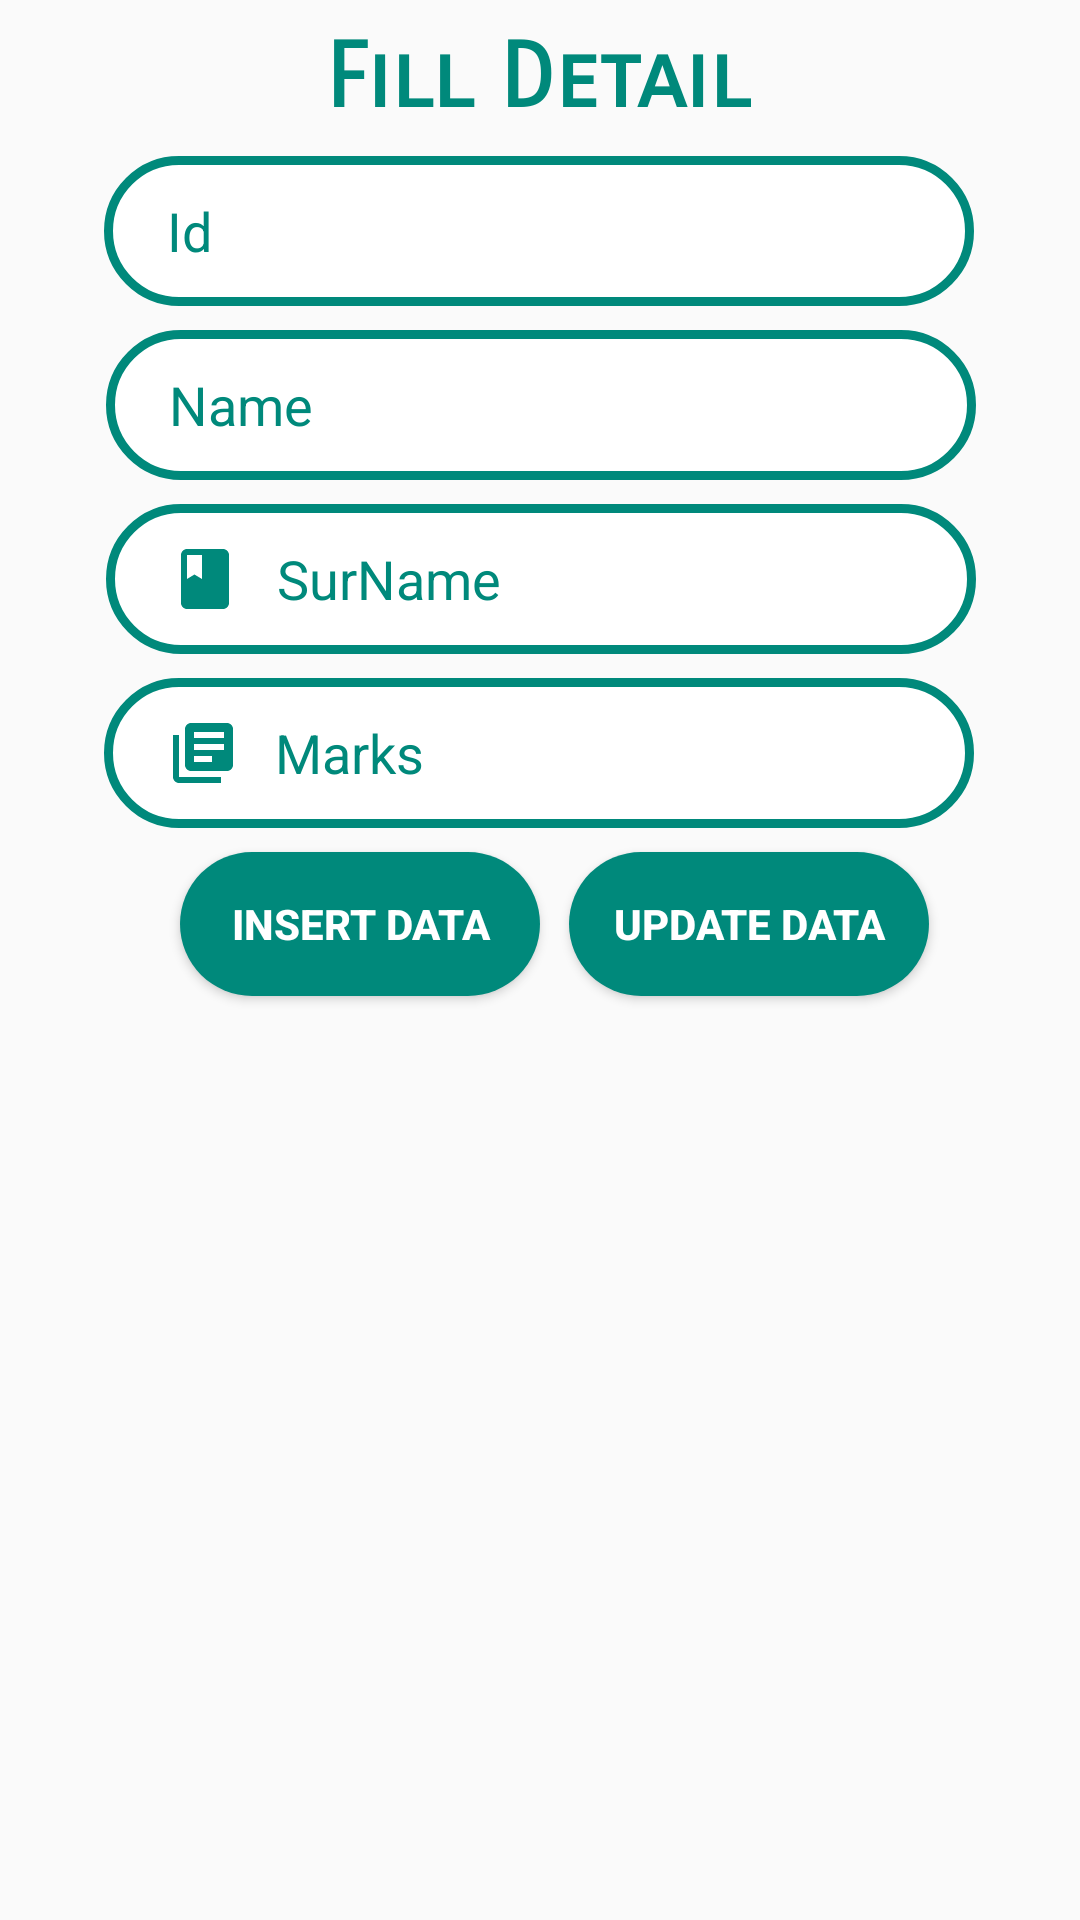

This screen was rendered from an Android layout file. Write that file and the resources it references.
<!-- AndroidManifest.xml: application theme Theme.Taskks -->
<!-- res/layout/activity_sql_database.xml -->
<?xml version="1.0" encoding="utf-8"?>
<androidx.constraintlayout.widget.ConstraintLayout xmlns:android="http://schemas.android.com/apk/res/android"
    xmlns:app="http://schemas.android.com/apk/res-auto"
    xmlns:tools="http://schemas.android.com/tools"
    android:layout_width="match_parent"
    android:layout_height="match_parent"
    tools:context=".SqL_DataBase.Sql_Database_Activity">



 
    <Button
        android:id="@+id/uplbn"
        android:layout_width="120dp"
        android:layout_height="wrap_content"
        android:layout_marginStart="60dp"
        android:layout_marginTop="8dp"
        android:background="@drawable/roundbtn"
        android:backgroundTint="@color/blue"
        android:text="Insert Data"
        android:textColor="@color/white"
        android:textStyle="bold"
        app:layout_constraintStart_toStartOf="parent"
        app:layout_constraintTop_toBottomOf="@+id/mardsds" />

    <Button
        android:id="@+id/UPDATEbtn"
        android:layout_width="120dp"
        android:layout_height="wrap_content"
        android:layout_marginTop="8dp"
        android:background="@drawable/roundbtn"
        android:backgroundTint="@color/blue"
        android:text="update Data"
        android:textColor="@color/white"
        android:textStyle="bold"
        app:layout_constraintEnd_toEndOf="parent"
        app:layout_constraintHorizontal_bias="0.79"
        app:layout_constraintStart_toStartOf="parent"
        app:layout_constraintTop_toBottomOf="@+id/mardsds" />

    <EditText
        android:id="@+id/sids"
        android:layout_width="290dp"
        android:layout_height="50dp"
        android:layout_marginTop="8dp"
        android:background="@drawable/roundshape"
        android:drawableStart="@drawable/baseline_perm_identity_24"
        android:drawablePadding="12dp"
        android:drawableTint="@color/blue"
        android:ems="10"
        android:hint="Id"
        android:inputType="numberSigned"
        android:paddingLeft="21dp"
        android:textColor="@color/blue"
        android:textColorHint="@color/blue"
        app:layout_constraintEnd_toEndOf="parent"
        app:layout_constraintHorizontal_bias="0.495"
        app:layout_constraintStart_toStartOf="parent"
        app:layout_constraintTop_toBottomOf="@+id/textView4" />

    <EditText
        android:id="@+id/sname"
        android:layout_width="290dp"
        android:layout_height="50dp"
        android:layout_marginTop="8dp"
        android:background="@drawable/roundshape"

        android:drawableStart="@drawable/baseline_perm_identity_24"
        android:drawablePadding="12dp"
        android:drawableTint="@color/blue"
        android:hint="Name"
        android:paddingLeft="21dp"
        android:textColor="@color/blue"
        android:textColorHint="@color/blue"
        app:layout_constraintEnd_toEndOf="parent"
        app:layout_constraintHorizontal_bias="0.504"
        app:layout_constraintStart_toStartOf="parent"
        app:layout_constraintTop_toBottomOf="@+id/sids" />


    <EditText
        android:id="@+id/mardsds"
        android:layout_width="290dp"
        android:layout_height="50dp"
        android:layout_marginTop="8dp"
        android:background="@drawable/roundshape"
        android:drawableStart="@drawable/baseline_library_books_24"
        android:drawablePadding="12dp"
        android:drawableTint="@color/blue"
        android:hint="Marks"
        android:inputType="numberSigned"
        android:paddingLeft="21dp"
        android:textColor="@color/blue"
        android:textColorHint="@color/blue"
        app:layout_constraintEnd_toEndOf="parent"
        app:layout_constraintHorizontal_bias="0.495"
        app:layout_constraintStart_toStartOf="parent"
        app:layout_constraintTop_toBottomOf="@+id/surna" />

    <EditText
        android:id="@+id/surna"
        android:layout_width="290dp"
        android:layout_height="50dp"
        android:layout_marginTop="8dp"
        android:background="@drawable/roundshape"
        android:drawableStart="@drawable/baseline_class_24"
        android:drawablePadding="12dp"
        android:drawableTint="@color/blue"
        android:hint="SurName"
        android:paddingLeft="21dp"
        android:textColor="@color/blue"
        android:textColorHint="@color/blue"
        app:layout_constraintEnd_toEndOf="parent"
        app:layout_constraintHorizontal_bias="0.504"
        app:layout_constraintStart_toStartOf="parent"
        app:layout_constraintTop_toBottomOf="@+id/sname" />

    <TextView
        android:id="@+id/textView4"
        android:layout_width="wrap_content"
        android:layout_height="wrap_content"
        android:layout_marginTop="8dp"
        android:fontFamily="sans-serif-smallcaps"
        android:text="Fill Detail"

        android:textColor="@color/blue"
        android:textSize="30dp"
        android:textStyle="bold"
        app:layout_constraintEnd_toEndOf="parent"
        app:layout_constraintHorizontal_bias="0.498"
        app:layout_constraintStart_toStartOf="parent"
        app:layout_constraintTop_toTopOf="parent" />

    <androidx.recyclerview.widget.RecyclerView
        android:layout_width="match_parent"
        android:layout_height="400dp"
        android:layout_marginTop="8dp"
        android:id="@+id/sqlrec"
        app:layout_constraintEnd_toEndOf="parent"
        app:layout_constraintStart_toStartOf="parent"
        app:layout_constraintTop_toBottomOf="@+id/UPDATEbtn"/>


</androidx.constraintlayout.widget.ConstraintLayout>
<!-- resources referenced by this layout -->
<resources>
  <color name="blue">#00897B</color>
  <color name="white">#FFFFFFFF</color>
  <!-- drawable baseline_class_24 (drawable) -->
  <vector android:autoMirrored="true" android:height="24dp"
      android:tint="#E50347" android:viewportHeight="24"
      android:viewportWidth="24" android:width="24dp" xmlns:android="http://schemas.android.com/apk/res/android">
      <path android:fillColor="@android:color/white" android:pathData="M18,2H6c-1.1,0 -2,0.9 -2,2v16c0,1.1 0.9,2 2,2h12c1.1,0 2,-0.9 2,-2V4c0,-1.1 -0.9,-2 -2,-2zM6,4h5v8l-2.5,-1.5L6,12V4z"/>
  </vector>
  <!-- drawable baseline_library_books_24 (drawable) -->
  <vector android:autoMirrored="true" android:height="24dp"
      android:tint="#E50347" android:viewportHeight="24"
      android:viewportWidth="24" android:width="24dp" xmlns:android="http://schemas.android.com/apk/res/android">
      <path android:fillColor="@android:color/white" android:pathData="M4,6L2,6v14c0,1.1 0.9,2 2,2h14v-2L4,20L4,6zM20,2L8,2c-1.1,0 -2,0.9 -2,2v12c0,1.1 0.9,2 2,2h12c1.1,0 2,-0.9 2,-2L22,4c0,-1.1 -0.9,-2 -2,-2zM19,11L9,11L9,9h10v2zM15,15L9,15v-2h6v2zM19,7L9,7L9,5h10v2z"/>
  </vector>
  <!-- drawable roundbtn (drawable) -->
  <?xml version="1.0" encoding="utf-8"?>
  <shape xmlns:android="http://schemas.android.com/apk/res/android">
  
  
  
      <gradient
          android:angle="135"
          android:centerColor="#D32C5E"
          android:endColor="@color/pivk"
          android:startColor="#E34675"
          android:type="linear" />
  
      <corners android:radius="90dp"/>
  </shape>
  <!-- drawable roundshape (drawable) -->
  <?xml version="1.0" encoding="utf-8"?>
  <shape xmlns:android="http://schemas.android.com/apk/res/android">
  
      <solid android:color="@color/white"/>
      <corners android:radius="50dp"/>
      <stroke android:color="@color/blue" android:width="3dp" />
  
  </shape>
  <style name="Theme.Taskks" parent="Base.Theme.Taskks" />
  <color name="pivk">#00897B</color>
  <style name="Base.Theme.Taskks" parent="Theme.AppCompat.Light.NoActionBar">
          
          
      </style>
</resources>
